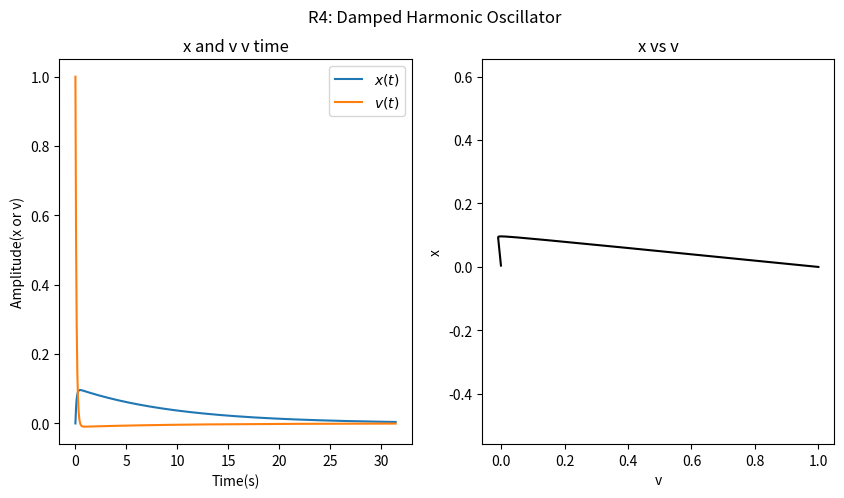

Reproduce this figure in Python.
# -*- coding: utf-8 -*-
"""
Created on Tue Sep 22 13:07:02 2026

@author: alexg
"""

# -*- coding: utf-8 -*-
"""
Created on Tue Sep 22 12:07:31 2026

@author: alexg
"""
import numpy as np
import matplotlib.pyplot as plt
from scipy import integrate

plt.rcParams['figure.dpi'] = 300


fig, (ax1, ax2) = plt.subplots(1, 2, figsize=(10, 5))


def damped_pendulum(t, y, b=10, omega0=1):
    x, v = y
    dxdt = v
    dvdt = -b*v-(omega0**2)*x
    dydt = np.array([dxdt, dvdt])
    return dydt


def main():
    # define the initial parameters
    x0 = 0# initial position
    v0 = 1# initial velocity
    y0 = (x0, v0)  # initial state
    t0 = 0  # initial time
    tf = 10*np.pi  # final time
    n = 1001  # Number of points at which output will be evaluated
    # creates an array of the time steps
    t = np.linspace(t0, tf, n)  # Points at which output will be evaluated

    # Calls the method integrate.solve_ivp()
    result = integrate.solve_ivp(fun=damped_pendulum,  # The function defining the derivative
                                 t_span=(t0, tf),  # Initial and final times
                                 y0=y0,  # Initial state
                                 method="RK45",  # Integration method
                                 t_eval=t)  # Time points for result to be defined at

    # Read the solution and time from the result array returned by Scipy
    x, v = result.y
    t = result.t

    # plot position ad velocity as a function of time.
    ax1.plot(t, x,"-" , label=r"$x(t)$")
    ax1.plot(t, v, label=r"$v(t)$")
    ax2.plot(v, x, "k-" )
    ax2.axis("Equal")


if __name__ == '__main__':
    main()
 
ax1.legend()
ax1.set_xlabel("Time(s)")
ax1.set_ylabel("Amplitude(x or v)")
ax2.set_xlabel("v")
ax2.set_ylabel("x")
ax1.set_title("x and v v time")
ax2.set_title("x vs v")
fig.suptitle("R4: Damped Harmonic Oscillator")

fig.show()  
